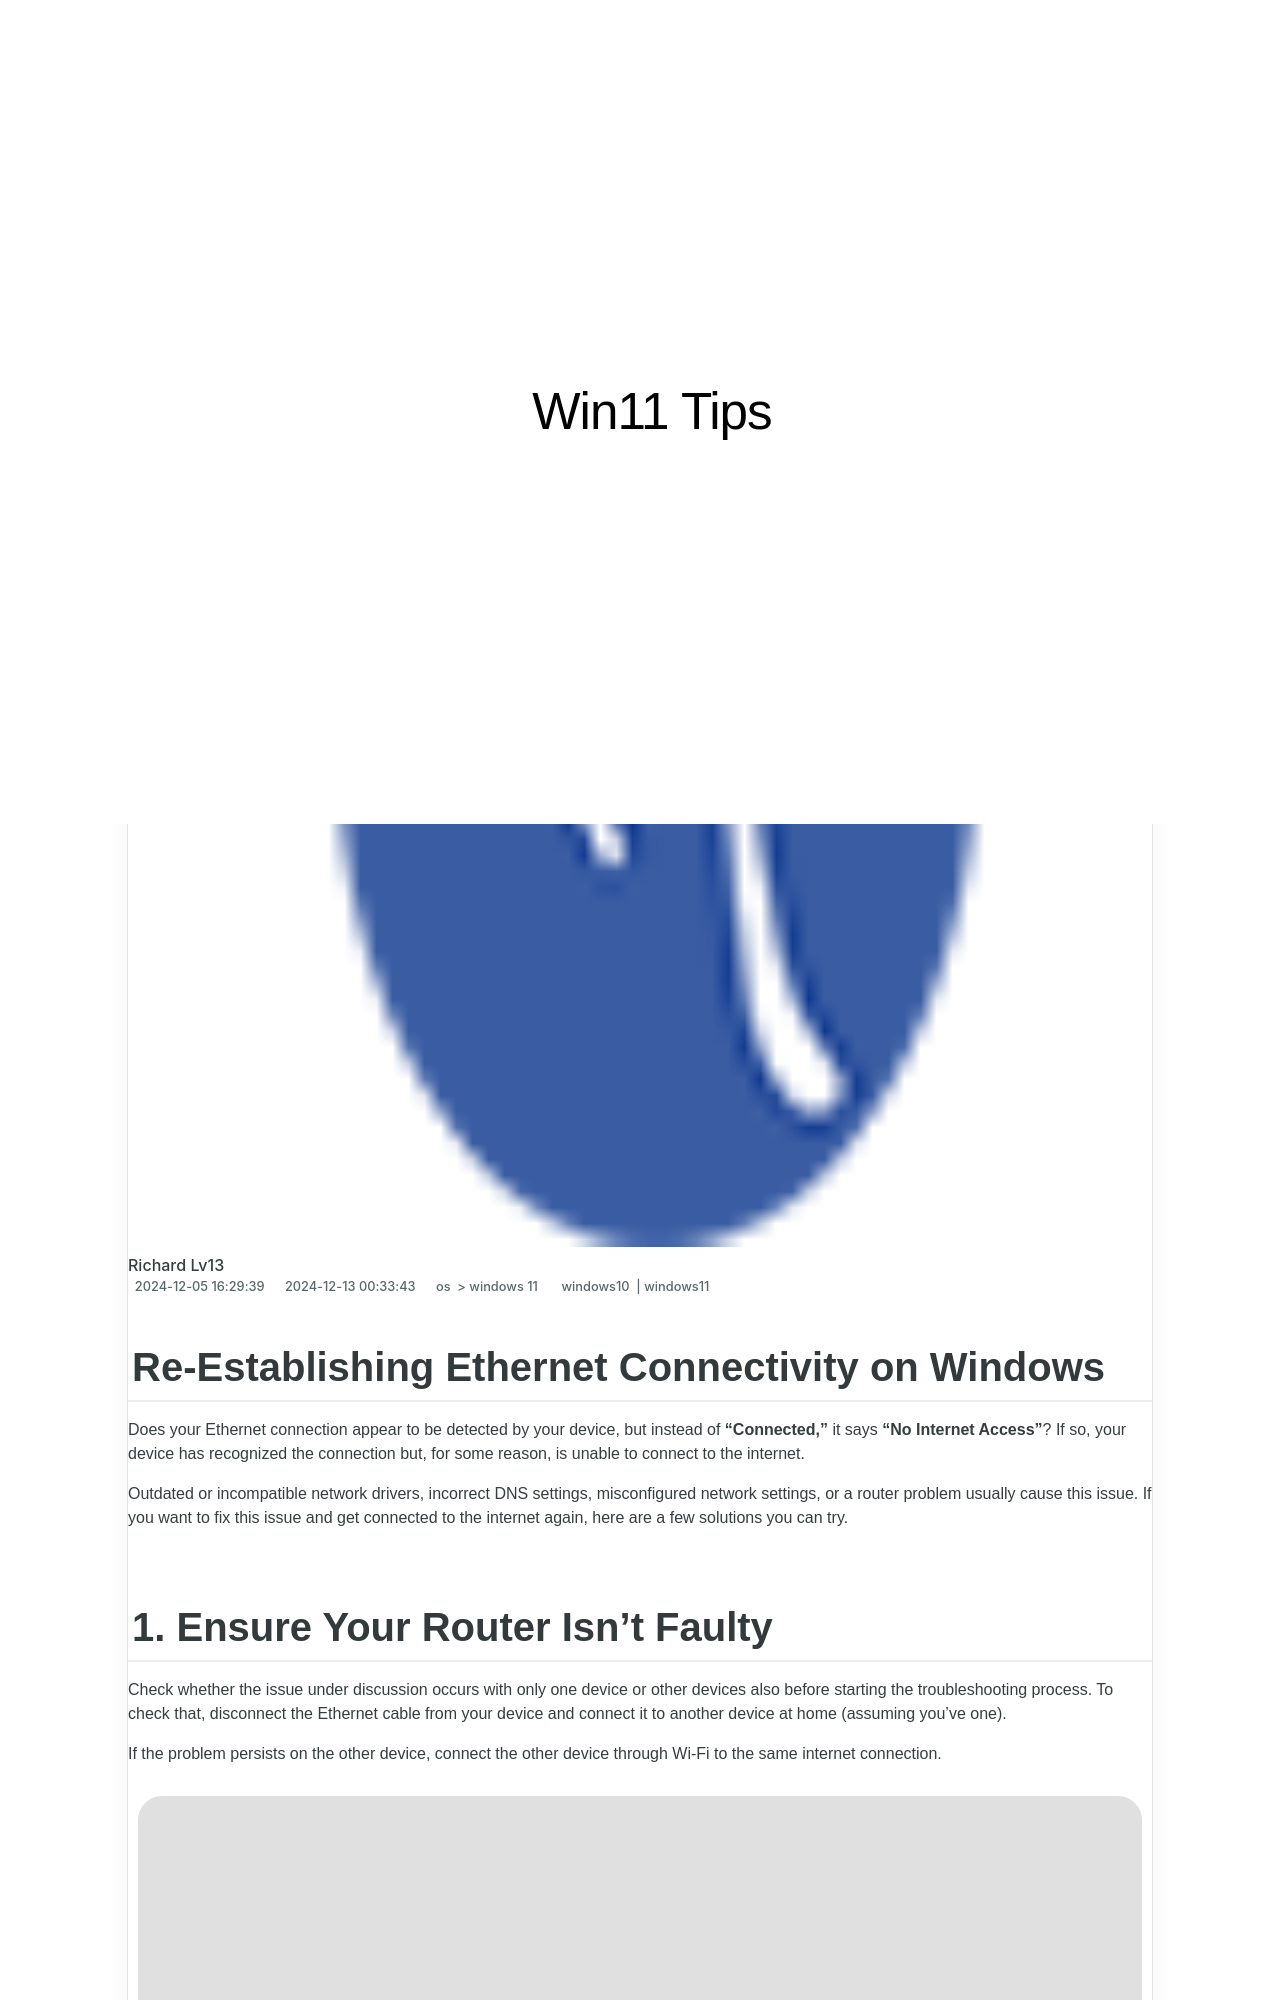

repository: techidaily/site-win11-tips · page: re-establishing-ethernet-connectivity-on-windows/index.html · generator: jekyll

---
title: Re-Establishing Ethernet Connectivity on Windows
date: 2024-12-05T16:29:39.630Z
updated: 2024-12-13T00:33:43.675Z
tags:
  - windows10
  - windows11
categories:
  - os
  - windows 11
description: This Article Describes Re-Establishing Ethernet Connectivity on Windows
excerpt: This Article Describes Re-Establishing Ethernet Connectivity on Windows
keywords: Windows Network Fix,Reconnect Ethernet Win,Windows Net Restore,Ethernet Win Connections,Win Ethernet Recovery,Establishing Win Ethernet,Reboot for Ethernet Windows
thumbnail: https://thmb.techidaily.com/05fdd1e1f79925f7174d27adc0ae3abbe1009fc921370376e92e90f7d158bcf8.jpg
---

## Re-Establishing Ethernet Connectivity on Windows

 Does your Ethernet connection appear to be detected by your device, but instead of **"Connected,"** it says **"No Internet Access"**? If so, your device has recognized the connection but, for some reason, is unable to connect to the internet.

 Outdated or incompatible network drivers, incorrect DNS settings, misconfigured network settings, or a router problem usually cause this issue. If you want to fix this issue and get connected to the internet again, here are a few solutions you can try.
